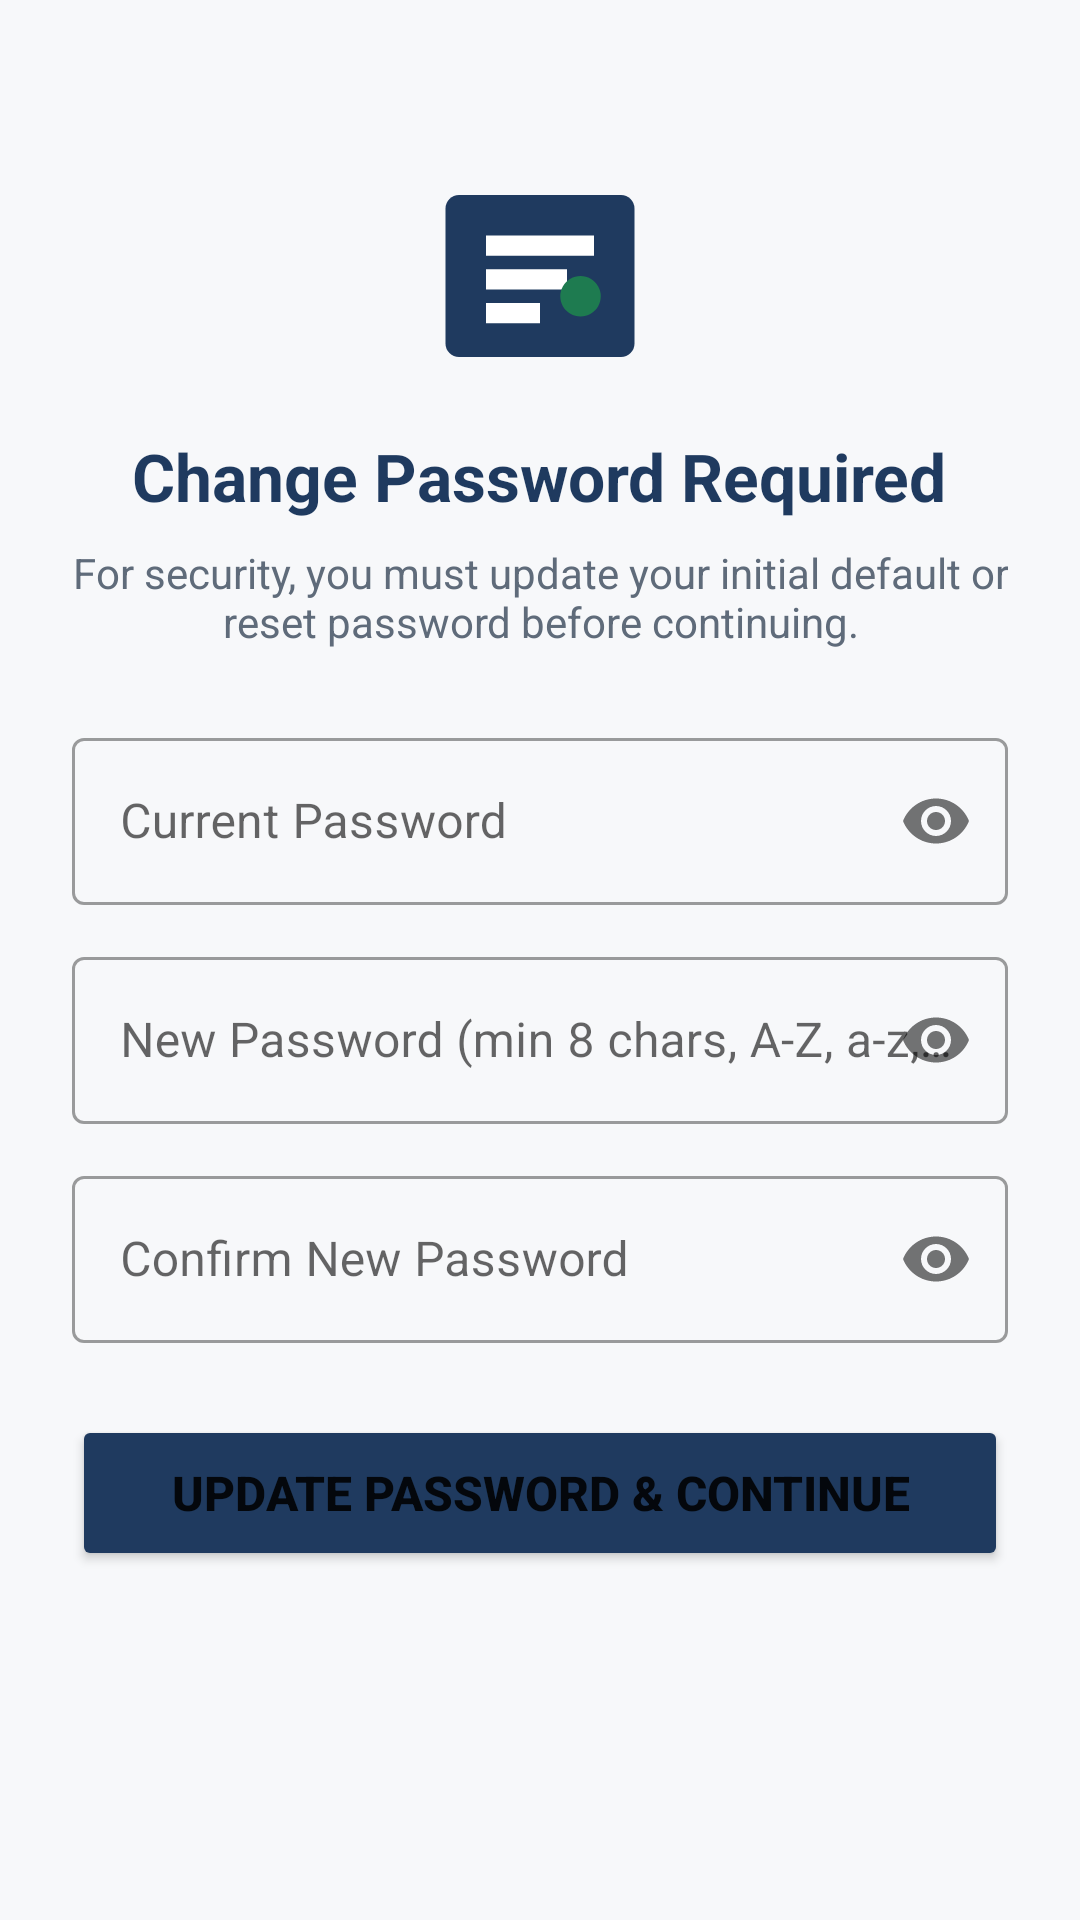

This screen was rendered from an Android layout file. Write that file and the resources it references.
<!-- AndroidManifest.xml: application theme Theme.CampusQueue -->
<!-- res/layout/activity_change_password.xml -->
<?xml version="1.0" encoding="utf-8"?>
<ScrollView xmlns:android="http://schemas.android.com/apk/res/android"
    xmlns:app="http://schemas.android.com/apk/res-auto"
    android:layout_width="match_parent"
    android:layout_height="match_parent"
    android:background="@color/cq_bg"
    android:fillViewport="true">

    <LinearLayout
        android:layout_width="match_parent"
        android:layout_height="wrap_content"
        android:gravity="center_horizontal"
        android:orientation="vertical"
        android:padding="24dp">

        <ImageView
            android:layout_width="72dp"
            android:layout_height="72dp"
            android:layout_marginTop="32dp"
            android:contentDescription="@string/app_name"
            android:src="@drawable/ic_logo" />

        <TextView
            android:layout_width="wrap_content"
            android:layout_height="wrap_content"
            android:layout_marginTop="16dp"
            android:text="Change Password Required"
            android:textColor="@color/cq_navy"
            android:textSize="22sp"
            android:textStyle="bold" />

        <TextView
            android:layout_width="wrap_content"
            android:layout_height="wrap_content"
            android:layout_marginTop="8dp"
            android:gravity="center"
            android:text="For security, you must update your initial default or reset password before continuing."
            android:textColor="@color/cq_muted"
            android:textSize="14sp" />

        
        <com.google.android.material.textfield.TextInputLayout
            android:id="@+id/tilOldPassword"
            style="@style/Widget.MaterialComponents.TextInputLayout.OutlinedBox"
            android:layout_width="match_parent"
            android:layout_height="wrap_content"
            android:layout_marginTop="24dp"
            app:passwordToggleEnabled="true">

            <com.google.android.material.textfield.TextInputEditText
                android:id="@+id/etOldPassword"
                android:layout_width="match_parent"
                android:layout_height="wrap_content"
                android:hint="Current Password"
                android:inputType="textPassword" />
        </com.google.android.material.textfield.TextInputLayout>

        <com.google.android.material.textfield.TextInputLayout
            android:id="@+id/tilNewPassword"
            style="@style/Widget.MaterialComponents.TextInputLayout.OutlinedBox"
            android:layout_width="match_parent"
            android:layout_height="wrap_content"
            android:layout_marginTop="12dp"
            app:passwordToggleEnabled="true">

            <com.google.android.material.textfield.TextInputEditText
                android:id="@+id/etNewPassword"
                android:layout_width="match_parent"
                android:layout_height="wrap_content"
                android:hint="New Password (min 8 chars, A-Z, a-z, 0-9)"
                android:inputType="textPassword" />
        </com.google.android.material.textfield.TextInputLayout>

        <com.google.android.material.textfield.TextInputLayout
            android:id="@+id/tilConfirmPassword"
            style="@style/Widget.MaterialComponents.TextInputLayout.OutlinedBox"
            android:layout_width="match_parent"
            android:layout_height="wrap_content"
            android:layout_marginTop="12dp"
            app:passwordToggleEnabled="true">

            <com.google.android.material.textfield.TextInputEditText
                android:id="@+id/etConfirmPassword"
                android:layout_width="match_parent"
                android:layout_height="wrap_content"
                android:hint="Confirm New Password"
                android:inputType="textPassword" />
        </com.google.android.material.textfield.TextInputLayout>

        <Button
            android:id="@+id/btnSubmitChange"
            android:layout_width="match_parent"
            android:layout_height="52dp"
            android:layout_marginTop="24dp"
            android:backgroundTint="@color/cq_navy"
            android:text="Update Password &amp; Continue"
            android:textSize="16sp"
            android:textStyle="bold" />

    </LinearLayout>
</ScrollView>
<!-- resources referenced by this layout -->
<resources>
  <color name="cq_bg">#F7F8FA</color>
  <color name="cq_muted">#5F6B7A</color>
  <color name="cq_navy">#1F3A5F</color>
  <!-- drawable ic_logo (drawable) -->
  <?xml version="1.0" encoding="utf-8"?>
  <vector xmlns:android="http://schemas.android.com/apk/res/android"
      android:width="64dp" android:height="64dp" android:viewportWidth="64" android:viewportHeight="64">
      <path android:fillColor="#1F3A5F" android:pathData="M8,8h48a4,4 0,0 1,4 4v40a4,4 0,0 1,-4 4H8a4,4 0,0 1,-4 -4V12a4,4 0,0 1,4 -4z"/>
      <path android:fillColor="#FFFFFF" android:pathData="M16,20h32v6H16zM16,30h24v6H16zM16,40h16v6H16z"/>
      <path android:fillColor="#1E7B50" android:pathData="M44,32a6,6 0,1 0,0.01 0z"/>
  </vector>
  <string name="app_name">CampusQueue</string>
  <style name="Theme.CampusQueue" parent="Theme.MaterialComponents.Light.NoActionBar">
          <item name="colorPrimary">@color/cq_navy</item>
          <item name="colorOnPrimary">@color/cq_surface</item>
          <item name="colorSecondary">@color/cq_green</item>
          <item name="android:windowBackground">@color/cq_background</item>
          <item name="android:statusBarColor">@color/cq_navy</item>
      </style>
  <color name="cq_surface">#FFFFFF</color>
  <color name="cq_green">#1E7B50</color>
  <color name="cq_background">#F7F8FA</color>
</resources>
